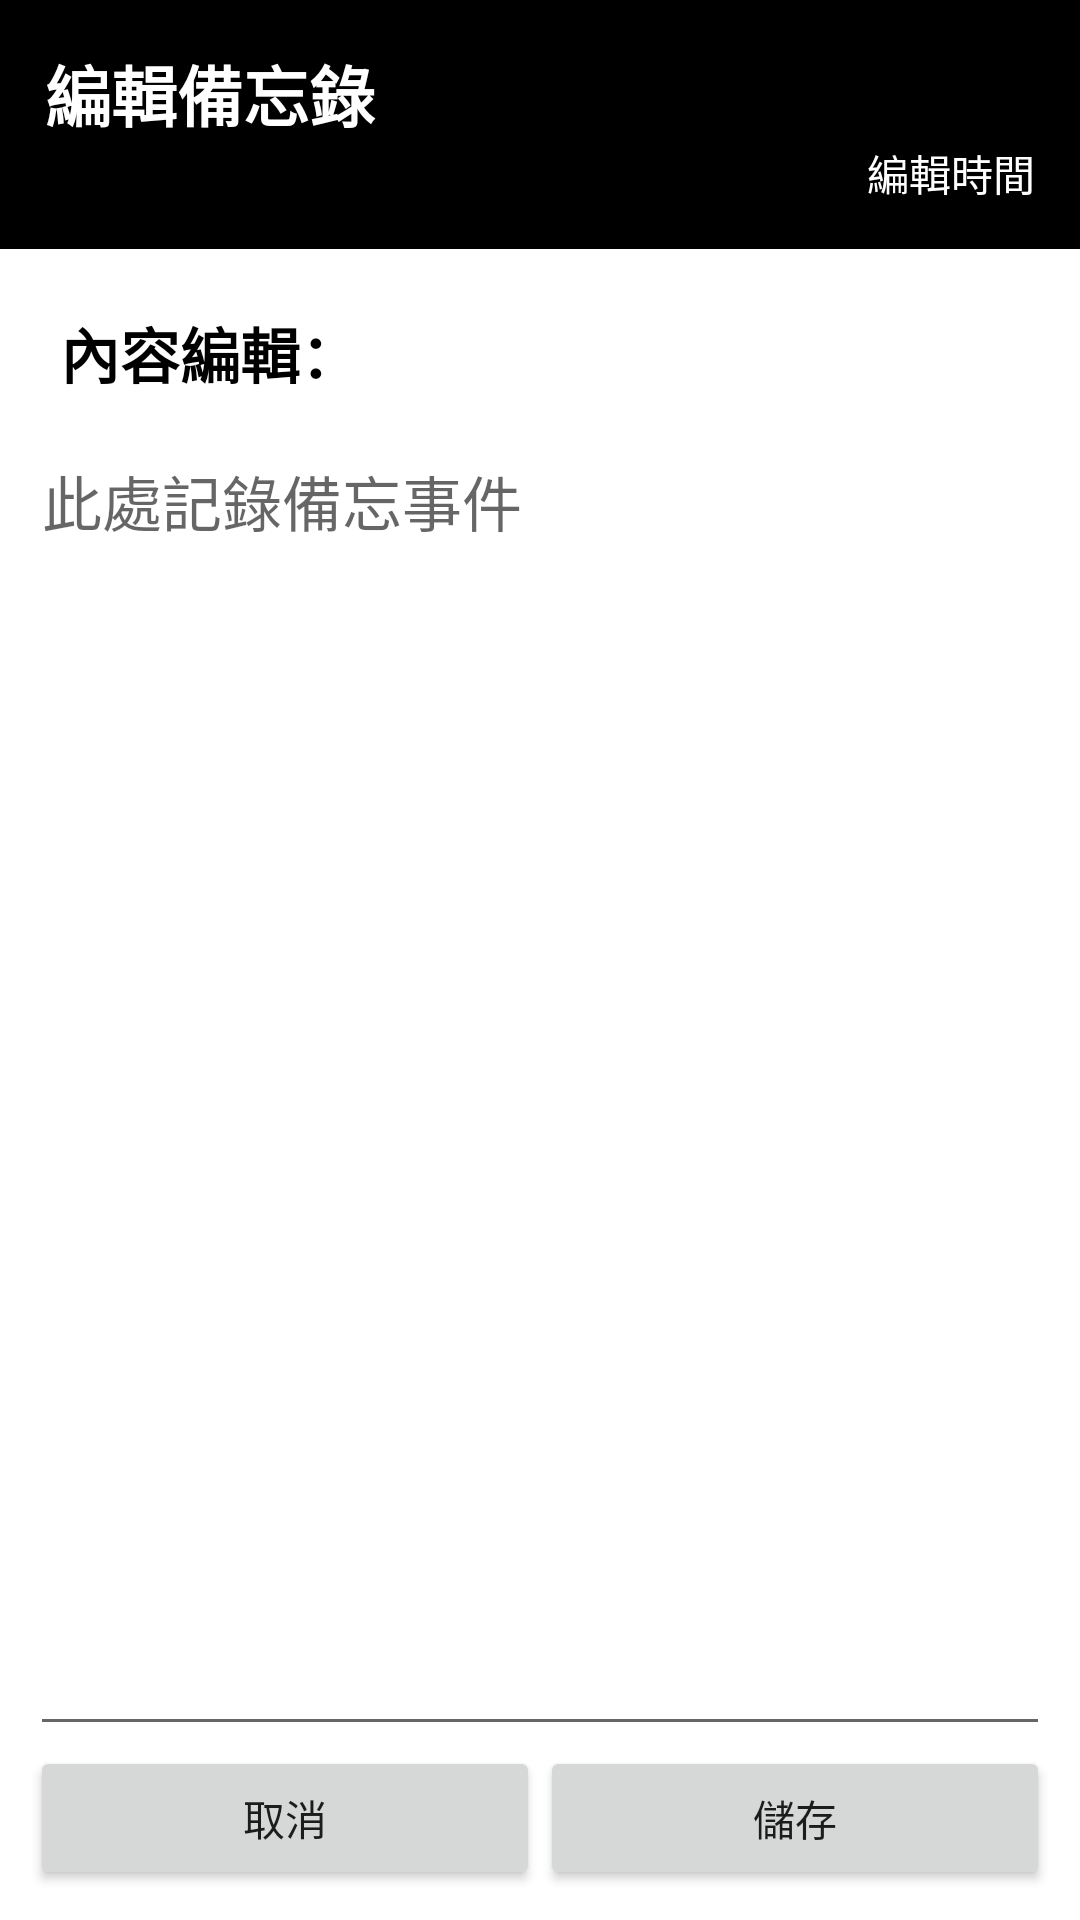

Layout XML and referenced resources for this Android screen:
<!-- AndroidManifest.xml: application theme Theme.GroupProject -->
<!-- res/layout/activity_note_edit.xml -->
<?xml version="1.0" encoding="utf-8"?>
<LinearLayout xmlns:android="http://schemas.android.com/apk/res/android"
    android:layout_width="match_parent"
    android:layout_height="match_parent"
    android:orientation="vertical">

    <LinearLayout
        android:layout_width="match_parent"
        android:layout_height="wrap_content"
        android:background="#000"
        android:orientation="vertical"

        android:padding="15dp">

        <TextView
            android:layout_width="fill_parent"
            android:layout_height="wrap_content"
            android:text="編輯備忘錄"
            android:textColor="#fff"
            android:textSize="22sp"
            android:textStyle="bold" />

        <TextView
            android:id="@+id/tv_date"
            android:layout_width="fill_parent"
            android:layout_height="wrap_content"
            android:gravity="end"
            android:text="編輯時間"
            android:textColor="#fff" />
    </LinearLayout>

    <LinearLayout
        android:layout_width="match_parent"
        android:layout_height="0dp"
        android:layout_weight="1"
        android:padding="10dp"
        android:orientation="vertical">
        <TextView
            android:layout_width="fill_parent"
            android:layout_height="wrap_content"
            android:text="內容編輯："
            android:textColor="#000"
            android:textSize="20sp"
            android:layout_margin="10dp"
            android:textStyle="bold" />

        <EditText
            android:id="@+id/et_content"
            android:layout_width="match_parent"
            android:layout_height="0dp"
            android:layout_weight="1"
            android:gravity="start"
            android:hint="此處記錄備忘事件"
            android:textSize="20sp" />

        <LinearLayout
            android:layout_width="match_parent"
            android:layout_height="wrap_content"
            android:orientation="horizontal">

            <Button
                android:id="@+id/btn_cancel"
                android:layout_width="0dp"
                android:layout_height="wrap_content"
                android:layout_weight="1"
                android:text="取消" />

            <Button
                android:id="@+id/btn_ok"
                android:layout_width="0dp"
                android:layout_height="wrap_content"
                android:layout_weight="1"
                android:text="儲存" />

        </LinearLayout>
    </LinearLayout>





</LinearLayout>
<!-- resources referenced by this layout -->
<resources>
  <style name="Theme.GroupProject" parent="Theme.MaterialComponents.Light.NoActionBar">
          
          <item name="colorPrimary">@color/teal_200</item>
          <item name="colorPrimaryVariant">#E7E7E7</item>
          <item name="colorOnPrimary">@color/white</item>
          
          <item name="colorSecondary">@color/teal_200</item>
          <item name="colorSecondaryVariant">@color/teal_700</item>
          <item name="colorOnSecondary">@color/black</item>
          
          <item name="android:statusBarColor" tools:targetApi="l">?attr/colorPrimaryVariant</item>
          
      </style>
  <color name="teal_200">#FF03DAC5</color>
  <color name="white">#ffffff</color>
  <color name="teal_700">#FF018786</color>
  <color name="black">#FF000000</color>
</resources>
